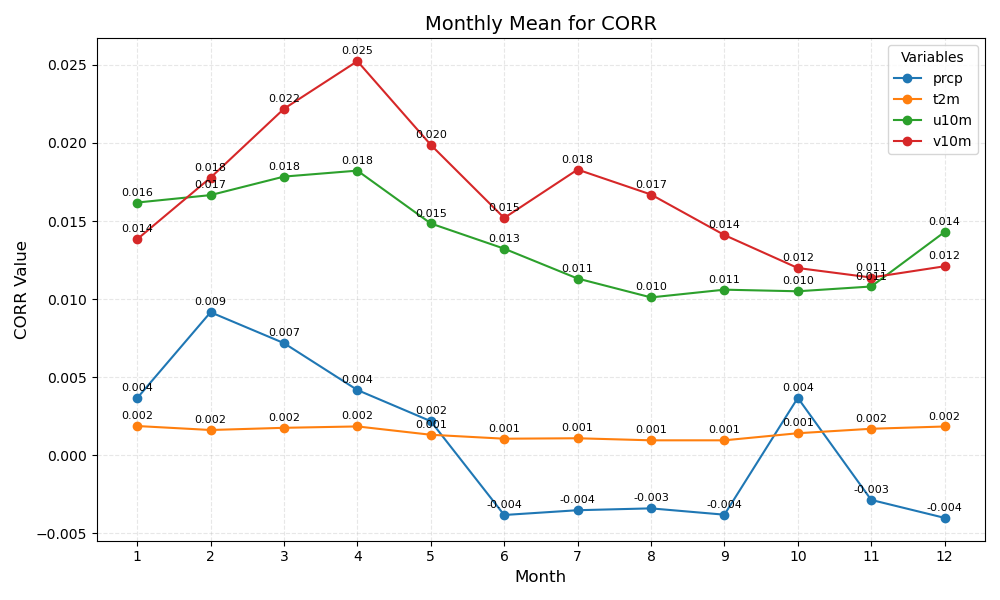

The table this chart was drawn from, first rows:
month	prcp	t2m	u10m	v10m
1	0.004	0.002	0.016	0.014
2	0.009	0.002	0.017	0.018
3	0.007	0.002	0.018	0.022
4	0.004	0.002	0.018	0.025
5	0.002	0.001	0.015	0.020
6	-0.004	0.001	0.013	0.015
7	-0.004	0.001	0.011	0.018
8	-0.003	0.001	0.010	0.017
9	-0.004	0.001	0.011	0.014
10	0.004	0.001	0.010	0.012
11	-0.003	0.002	0.011	0.011
12	-0.004	0.002	0.014	0.012
